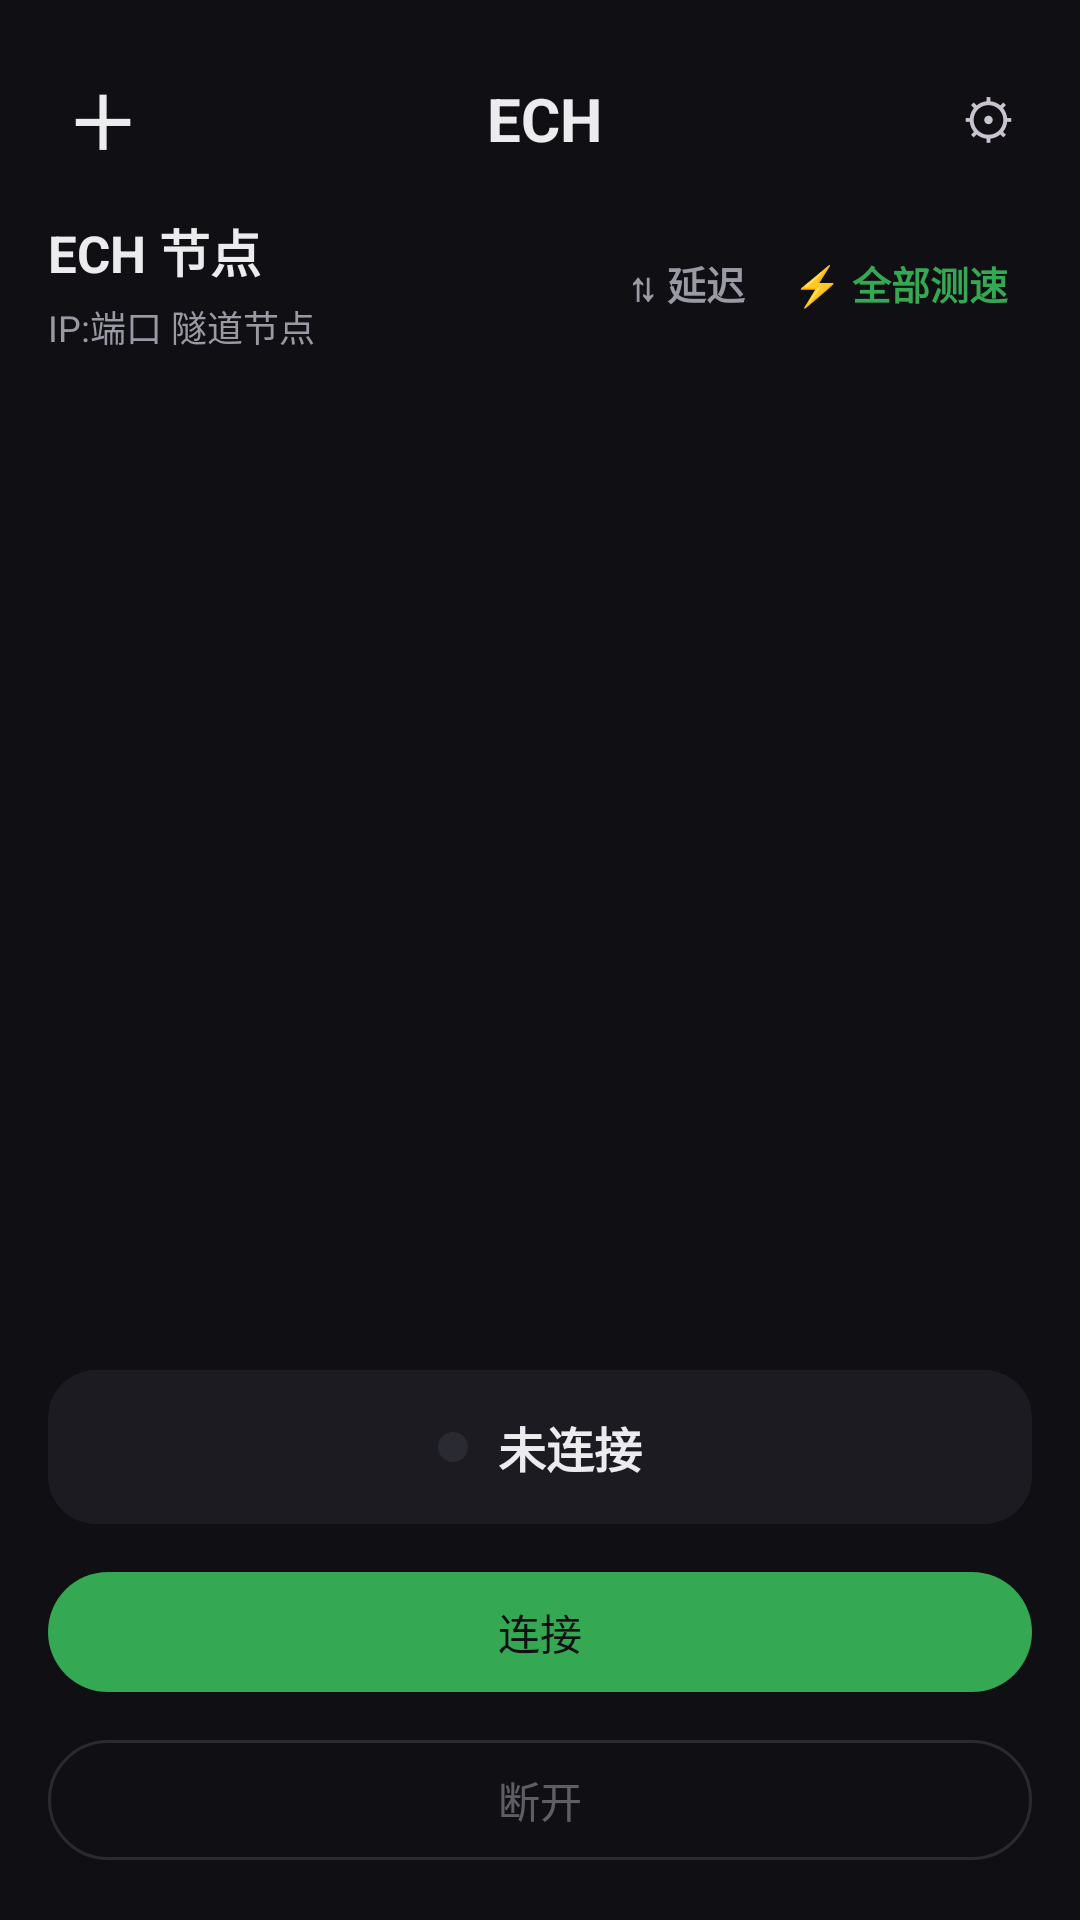

This screen was rendered from an Android layout file. Write that file and the resources it references.
<!-- AndroidManifest.xml: application theme Theme.EchOS -->
<!-- res/layout/activity_main.xml -->
<?xml version="1.0" encoding="utf-8"?>
<LinearLayout xmlns:android="http://schemas.android.com/apk/res/android"
    android:layout_width="match_parent"
    android:layout_height="match_parent"
    android:orientation="vertical"
    android:background="@color/ech_bg"
    android:padding="16dp">

    
    <LinearLayout
        android:layout_width="match_parent"
        android:layout_height="wrap_content"
        android:gravity="center_vertical"
        android:orientation="horizontal">

        <TextView
            android:id="@+id/btnAddCard"
            android:layout_width="wrap_content"
            android:layout_height="wrap_content"
            android:background="?attr/selectableItemBackgroundBorderless"
            android:padding="6dp"
            android:text="＋"
            android:textColor="@color/ech_text"
            android:textSize="24sp"
            android:textStyle="bold" />

        <TextView
            android:layout_width="0dp"
            android:layout_height="wrap_content"
            android:layout_weight="1"
            android:gravity="center"
            android:text="@string/ech_title"
            android:textColor="@color/ech_text"
            android:textSize="20sp"
            android:textStyle="bold" />

        <TextView
            android:id="@+id/btnSettings"
            android:layout_width="wrap_content"
            android:layout_height="wrap_content"
            android:layout_marginStart="4dp"
            android:background="?attr/selectableItemBackgroundBorderless"
            android:padding="6dp"
            android:text="⚙"
            android:textSize="18sp" />
    </LinearLayout>

    
    <LinearLayout
        android:id="@+id/emptyView"
        android:layout_width="match_parent"
        android:layout_height="0dp"
        android:layout_weight="1"
        android:gravity="center"
        android:orientation="vertical"
        android:visibility="gone">

        <TextView
            android:layout_width="wrap_content"
            android:layout_height="wrap_content"
            android:text="⬡"
            android:textColor="@color/ech_sub"
            android:textSize="64sp" />

        <TextView
            android:layout_width="wrap_content"
            android:layout_height="wrap_content"
            android:layout_marginTop="12dp"
            android:text="@string/no_nodes"
            android:textColor="@color/ech_text"
            android:textSize="18sp"
            android:textStyle="bold" />

        <TextView
            android:layout_width="wrap_content"
            android:layout_height="wrap_content"
            android:layout_marginTop="6dp"
            android:gravity="center"
            android:text="@string/no_nodes_sub"
            android:textColor="@color/ech_sub"
            android:textSize="13sp" />

        <com.google.android.material.button.MaterialButton
            android:id="@+id/btnEmptyAdd"
            android:layout_width="wrap_content"
            android:layout_height="wrap_content"
            android:layout_marginTop="20dp"
            android:text="@string/add_node" />
    </LinearLayout>

    
    <ScrollView
        android:id="@+id/cardsScroll"
        android:layout_width="match_parent"
        android:layout_height="0dp"
        android:layout_marginTop="8dp"
        android:layout_weight="1">

        <LinearLayout
            android:layout_width="match_parent"
            android:layout_height="wrap_content"
            android:orientation="vertical">

            
            <LinearLayout
                android:id="@+id/listHeader"
                android:layout_width="match_parent"
                android:layout_height="wrap_content"
                android:gravity="center_vertical"
                android:orientation="horizontal"
                android:paddingBottom="12dp">

                <LinearLayout
                    android:layout_width="0dp"
                    android:layout_height="wrap_content"
                    android:layout_weight="1"
                    android:orientation="vertical">

                    <TextView
                        android:layout_width="wrap_content"
                        android:layout_height="wrap_content"
                        android:text="@string/nodes_title"
                        android:textColor="@color/ech_text"
                        android:textSize="17sp"
                        android:textStyle="bold" />

                    <TextView
                        android:layout_width="wrap_content"
                        android:layout_height="wrap_content"
                        android:layout_marginTop="4dp"
                        android:text="@string/nodes_subtitle"
                        android:textColor="@color/ech_sub"
                        android:textSize="12sp" />
                </LinearLayout>

                
                <TextView
                    android:id="@+id/btnSort"
                    android:layout_width="wrap_content"
                    android:layout_height="wrap_content"
                    android:background="?attr/selectableItemBackgroundBorderless"
                    android:clickable="true"
                    android:focusable="true"
                    android:paddingHorizontal="8dp"
                    android:paddingVertical="6dp"
                    android:text="@string/sort_latency"
                    android:textColor="@color/ech_sub"
                    android:textSize="13sp"
                    android:textStyle="bold" />

                
                <TextView
                    android:id="@+id/btnTestAll"
                    android:layout_width="wrap_content"
                    android:layout_height="wrap_content"
                    android:background="?attr/selectableItemBackgroundBorderless"
                    android:clickable="true"
                    android:focusable="true"
                    android:paddingHorizontal="8dp"
                    android:paddingVertical="6dp"
                    android:text="@string/test_all"
                    android:textColor="@color/ech_green"
                    android:textSize="13sp"
                    android:textStyle="bold" />
            </LinearLayout>

            <LinearLayout
                android:id="@+id/cardsContainer"
                android:layout_width="match_parent"
                android:layout_height="wrap_content"
                android:orientation="vertical" />
        </LinearLayout>
    </ScrollView>

    
    <LinearLayout
        android:id="@+id/statusCard"
        android:layout_width="match_parent"
        android:layout_height="wrap_content"
        android:layout_marginTop="12dp"
        android:background="@drawable/bg_status_card"
        android:orientation="vertical"
        android:padding="14dp">

        
        <LinearLayout
            android:layout_width="match_parent"
            android:layout_height="wrap_content"
            android:gravity="center"
            android:orientation="horizontal">

            <View
                android:id="@+id/statusDot"
                android:layout_width="10dp"
                android:layout_height="10dp"
                android:background="@drawable/bg_status_dot" />

            <TextView
                android:id="@+id/statusView"
                android:layout_width="wrap_content"
                android:layout_height="wrap_content"
                android:layout_marginStart="10dp"
                android:text="@string/disconnected"
                android:textColor="@color/ech_text"
                android:textSize="16sp"
                android:textStyle="bold" />
        </LinearLayout>

        
        <TextView
            android:id="@+id/statusError"
            android:layout_width="match_parent"
            android:layout_height="wrap_content"
            android:layout_marginTop="6dp"
            android:gravity="center"
            android:textColor="@color/ech_error"
            android:textSize="12sp"
            android:visibility="gone" />
    </LinearLayout>

    <com.google.android.material.button.MaterialButton
        android:id="@+id/btnStart"
        android:layout_width="match_parent"
        android:layout_height="wrap_content"
        android:layout_marginTop="12dp"
        android:text="@string/connect" />

    <com.google.android.material.button.MaterialButton
        android:id="@+id/btnStop"
        style="@style/Widget.Material3.Button.OutlinedButton"
        android:layout_width="match_parent"
        android:layout_height="wrap_content"
        android:layout_marginTop="8dp"
        android:enabled="false"
        android:text="@string/disconnect" />
</LinearLayout>
<!-- resources referenced by this layout -->
<resources>
  <color name="ech_bg">#101014</color>
  <color name="ech_error">#EA4335</color>
  <color name="ech_green">#34A853</color>
  <color name="ech_sub">#9A9AA5</color>
  <color name="ech_text">#ECECEF</color>
  <!-- drawable bg_status_card (drawable) -->
  <?xml version="1.0" encoding="utf-8"?>
  <shape xmlns:android="http://schemas.android.com/apk/res/android">
      <solid android:color="@color/ech_card" />
      <corners android:radius="16dp" />
  </shape>
  <!-- drawable bg_status_dot (drawable) -->
  <?xml version="1.0" encoding="utf-8"?>
  <shape xmlns:android="http://schemas.android.com/apk/res/android"
      android:shape="oval">
      <solid android:color="@color/ech_btn_disabled" />
      <size android:width="10dp" android:height="10dp" />
  </shape>
  <string name="add_node">添加节点</string>
  <string name="connect">连接</string>
  <string name="disconnect">断开</string>
  <string name="disconnected">未连接</string>
  <string name="ech_title">ECH</string>
  <string name="no_nodes">还没有节点</string>
  <string name="no_nodes_sub">点击右上角 + 添加第一个 IP:端口 节点</string>
  <string name="nodes_subtitle">IP:端口 隧道节点</string>
  <string name="nodes_title">ECH 节点</string>
  <string name="sort_latency">⇅ 延迟</string>
  <string name="test_all">⚡ 全部测速</string>
  <style name="Theme.EchOS" parent="Theme.Material3.Dark.NoActionBar">
          <item name="android:windowBackground">@color/ech_bg</item>
          <item name="android:statusBarColor">@color/ech_topbar</item>
          <item name="android:navigationBarColor">@color/ech_bg</item>
          <item name="colorPrimary">@color/ech_green</item>
          <item name="colorPrimaryVariant">@color/ech_green_bg</item>
          <item name="colorOnPrimary">@color/ech_bg</item>
          <item name="android:colorAccent">@color/ech_green</item>
          <item name="android:textColorPrimary">@color/ech_text</item>
          <item name="android:textColorSecondary">@color/ech_sub</item>
          <item name="android:colorBackground">@color/ech_bg</item>
          <item name="android:windowLightStatusBar">false</item>
          <item name="android:dialogTheme">@style/Theme.EchOS.Dialog</item>
      </style>
  <color name="ech_card">#1B1B21</color>
  <color name="ech_btn_disabled">#2A2A33</color>
  <color name="ech_topbar">#17171C</color>
  <color name="ech_green_bg">#1E3A28</color>
  <style name="Theme.EchOS.Dialog" parent="Theme.Material3.Dark.Dialog.Alert">
          <item name="android:windowEnterAnimation">@anim/ech_dialog_enter</item>
          <item name="android:windowExitAnimation">@anim/ech_dialog_exit</item>
          <item name="android:colorAccent">@color/ech_green</item>
      </style>
</resources>
